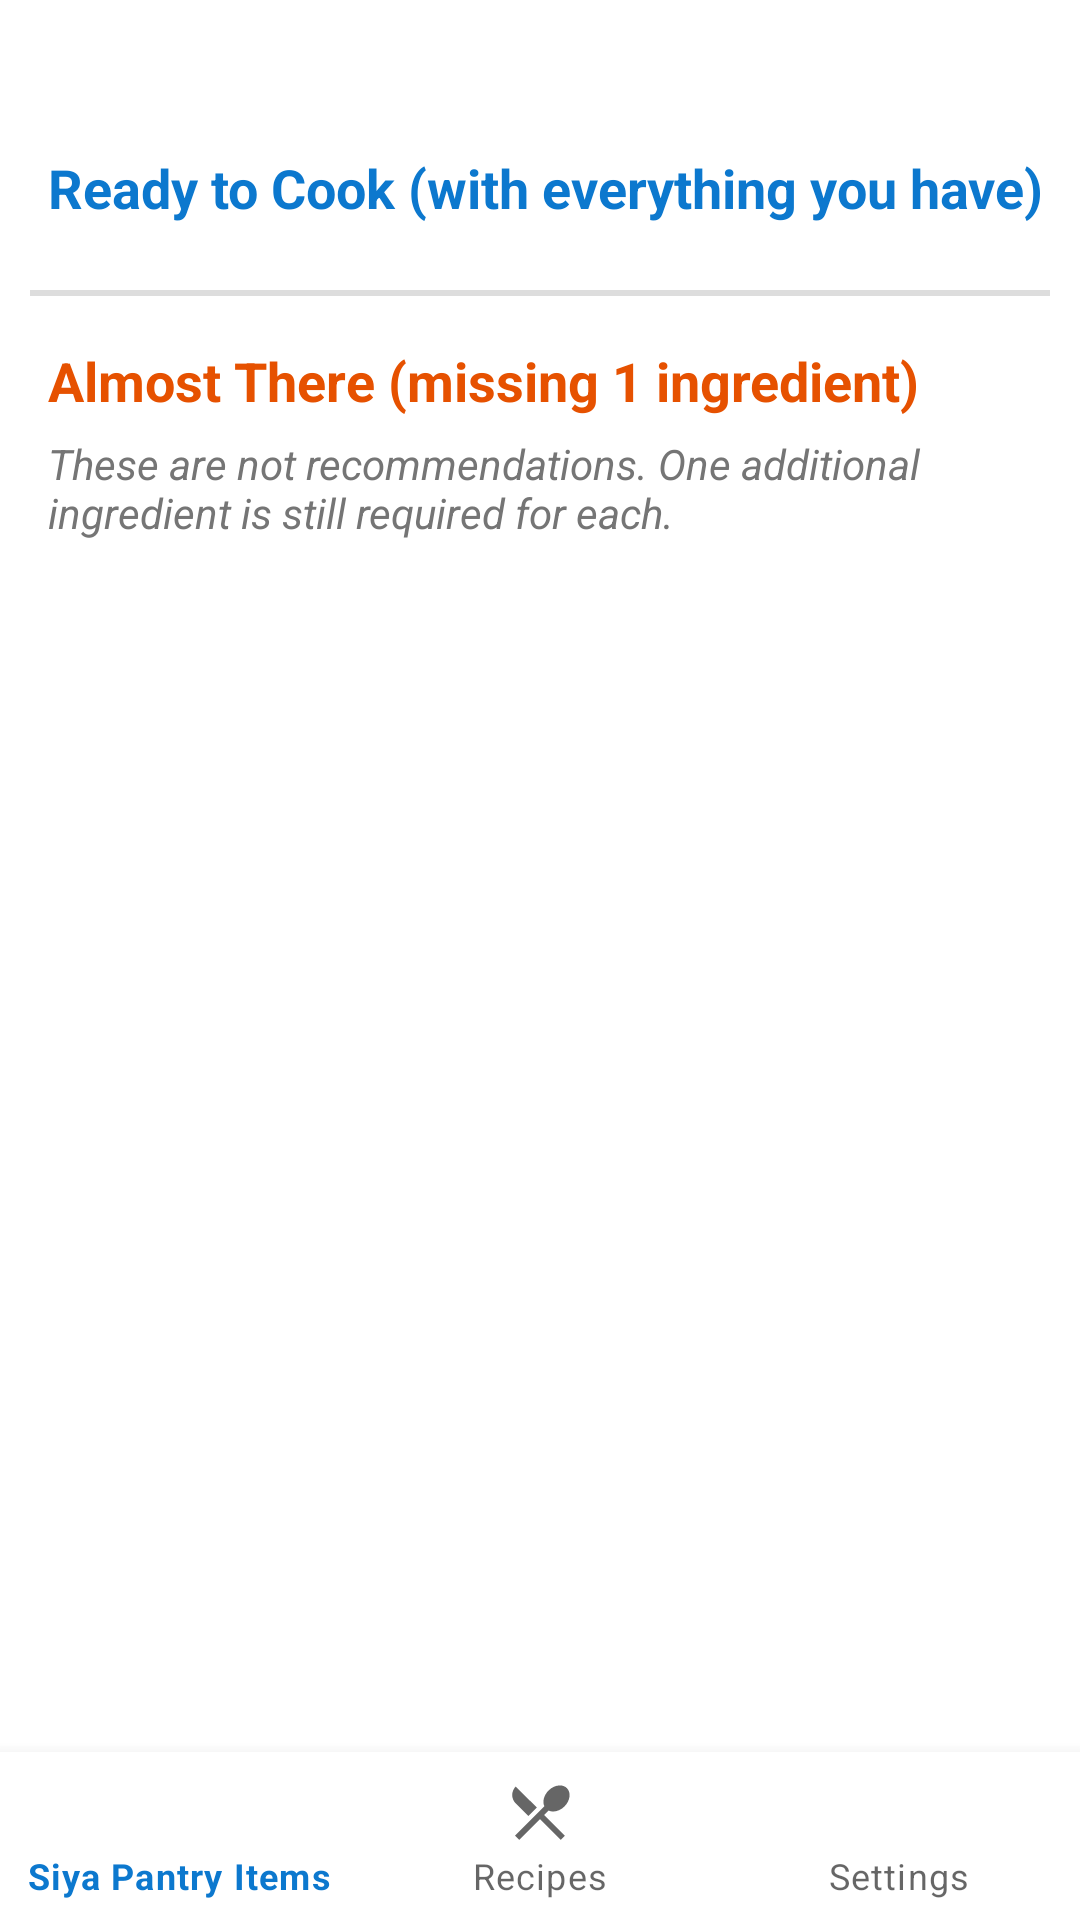

Here is an Android app screen rendered from its layout file. Give the layout XML and the strings, colors and styles it references.
<!-- AndroidManifest.xml: application theme Theme.SmartPantry -->
<!-- res/layout/activity_suggested_recipes.xml -->
<?xml version="1.0" encoding="utf-8"?>
<LinearLayout xmlns:android="http://schemas.android.com/apk/res/android"
    xmlns:app="http://schemas.android.com/apk/res-auto"
    android:layout_width="match_parent"
    android:layout_height="match_parent"
    android:orientation="vertical">

    <androidx.core.widget.NestedScrollView
        android:layout_width="match_parent"
        android:layout_height="0dp"
        android:layout_weight="1">

        <LinearLayout
            android:layout_width="match_parent"
            android:layout_height="wrap_content"
            android:orientation="vertical"
            android:padding="10dp">

            <TextView
                android:id="@+id/tvSummary"
                android:layout_width="match_parent"
                android:layout_height="wrap_content"
                android:padding="6dp"
                android:textSize="15sp" />

            
            <TextView
                style="@style/SectionHeading"
                android:layout_marginStart="6dp"
                android:layout_marginTop="8dp"
                android:text="@string/ready_to_cook" />

            <androidx.recyclerview.widget.RecyclerView
                android:id="@+id/rvSuggested"
                android:layout_width="match_parent"
                android:layout_height="wrap_content"
                android:nestedScrollingEnabled="false" />

            <TextView
                android:id="@+id/tvNoMatches"
                android:layout_width="match_parent"
                android:layout_height="wrap_content"
                android:gravity="center"
                android:padding="20dp"
                android:text="@string/no_matches"
                android:textColor="@color/text_secondary"
                android:textSize="16sp"
                android:visibility="gone" />

            
            <LinearLayout
                android:id="@+id/layoutAlmostThere"
                android:layout_width="match_parent"
                android:layout_height="wrap_content"
                android:layout_marginTop="16dp"
                android:orientation="vertical">

                <View
                    android:layout_width="match_parent"
                    android:layout_height="2dp"
                    android:background="@color/divider" />

                <TextView
                    style="@style/SectionHeading"
                    android:layout_marginStart="6dp"
                    android:text="@string/almost_there_header"
                    android:textColor="@color/warning" />

                <TextView
                    android:layout_width="match_parent"
                    android:layout_height="wrap_content"
                    android:paddingStart="6dp"
                    android:paddingEnd="6dp"
                    android:text="@string/almost_there_note"
                    android:textColor="@color/text_secondary"
                    android:textStyle="italic" />

                <androidx.recyclerview.widget.RecyclerView
                    android:id="@+id/rvAlmostThere"
                    android:layout_width="match_parent"
                    android:layout_height="wrap_content"
                    android:nestedScrollingEnabled="false" />

                <TextView
                    android:id="@+id/tvNoAlmostThere"
                    android:layout_width="match_parent"
                    android:layout_height="wrap_content"
                    android:gravity="center"
                    android:padding="16dp"
                    android:text="@string/no_almost_there"
                    android:textColor="@color/text_secondary"
                    android:visibility="gone" />
            </LinearLayout>
        </LinearLayout>
    </androidx.core.widget.NestedScrollView>

    <com.google.android.material.bottomnavigation.BottomNavigationView
        android:id="@+id/bottomNav"
        android:layout_width="match_parent"
        android:layout_height="wrap_content"
        app:menu="@menu/bottom_nav_menu" />
</LinearLayout>
<!-- resources referenced by this layout -->
<resources>
  <color name="divider">#DDDDDD</color>
  <color name="text_secondary">#757575</color>
  <color name="warning">#E65100</color>
  <string name="almost_there_header">Almost There (missing 1 ingredient)</string>
  <string name="almost_there_note">These are not recommendations. One additional ingredient is still required for each.</string>
  <string name="no_almost_there">No recipes are one ingredient away right now.</string>
  <string name="no_matches">No recipes match your pantry yet. Add more ingredients.</string>
  <string name="ready_to_cook">Ready to Cook (with everything you have)</string>
  <style name="SectionHeading">
          <item name="android:layout_width">match_parent</item>
          <item name="android:layout_height">wrap_content</item>
          <item name="android:textSize">18sp</item>
          <item name="android:textStyle">bold</item>
          <item name="android:textColor">@color/green_700</item>
          <item name="android:layout_marginTop">16dp</item>
          <item name="android:layout_marginBottom">6dp</item>
      </style>
  <style name="Theme.SmartPantry" parent="Theme.MaterialComponents.DayNight.DarkActionBar">
          <item name="colorPrimary">@color/green_700</item>
          <item name="colorPrimaryVariant">@color/green_900</item>
          <item name="colorOnPrimary">@color/white</item>
          <item name="colorSecondary">@color/orange_600</item>
          <item name="colorSecondaryVariant">@color/orange_800</item>
          <item name="colorOnSecondary">@color/black</item>
      </style>
  <color name="green_700">#0C78CE</color>
  <color name="green_900">#03A9F4</color>
  <color name="white">#FFFFFFFF</color>
  <color name="orange_600">#FB8C00</color>
  <color name="orange_800">#EF6C00</color>
  <color name="black">#FF000000</color>
</resources>
